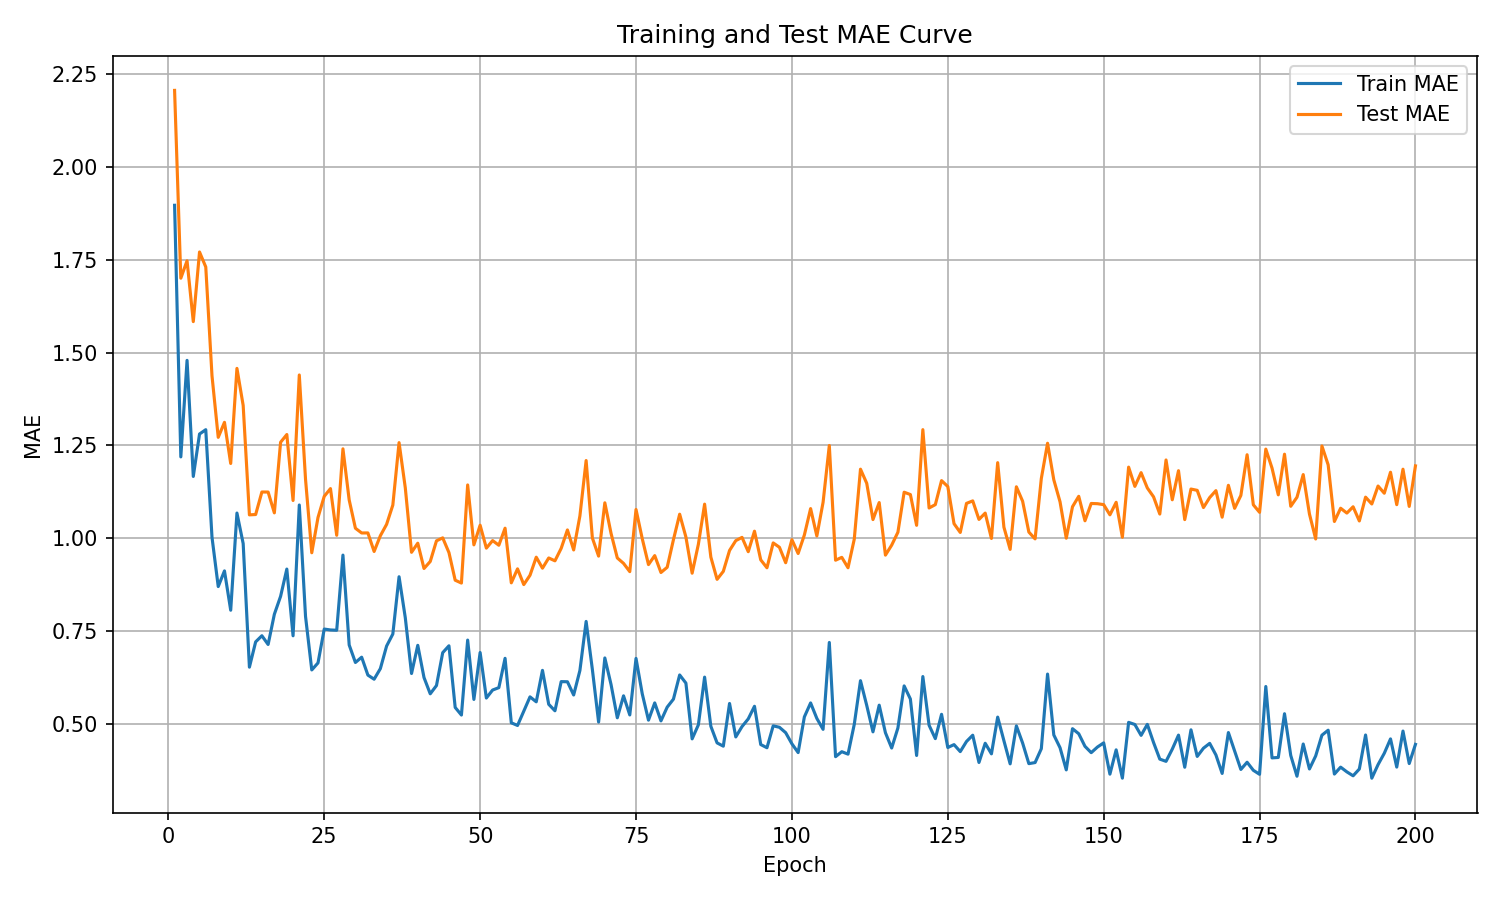

Values plotted in this chart, from the file beside it:
epoch, train_mae, test_mae
1, 1.897, 2.207
2, 1.219, 1.7
3, 1.479, 1.747
4, 1.166, 1.583
5, 1.281, 1.771
6, 1.292, 1.731
7, 1.002, 1.437
8, 0.8694, 1.272
9, 0.9116, 1.312
10, 0.8056, 1.201
11, 1.068, 1.457
12, 0.9852, 1.357
13, 0.6521, 1.063
14, 0.7203, 1.064
15, 0.7369, 1.124
16, 0.7132, 1.124
17, 0.7948, 1.068
18, 0.8431, 1.258
19, 0.9165, 1.279
20, 0.7367, 1.101
21, 1.089, 1.44
22, 0.7889, 1.158
23, 0.6446, 0.9605
24, 0.6636, 1.056
25, 0.7549, 1.113
26, 0.7524, 1.133
27, 0.7516, 1.008
28, 0.9542, 1.241
29, 0.712, 1.103
30, 0.6648, 1.027
31, 0.679, 1.014
32, 0.6308, 1.014
33, 0.6197, 0.964
34, 0.6482, 1.006
35, 0.709, 1.037
36, 0.7415, 1.089
37, 0.8958, 1.257
38, 0.7853, 1.135
39, 0.635, 0.9617
40, 0.711, 0.9863
41, 0.6242, 0.9181
42, 0.5803, 0.937
43, 0.6026, 0.9926
44, 0.6912, 1.001
45, 0.7098, 0.9609
46, 0.5436, 0.8865
47, 0.5231, 0.8788
48, 0.7251, 1.143
49, 0.5652, 0.9818
50, 0.6916, 1.035
51, 0.569, 0.9729
52, 0.5905, 0.9933
53, 0.5969, 0.9808
54, 0.676, 1.027
55, 0.5022, 0.8794
56, 0.495, 0.9171
57, 0.5337, 0.8747
58, 0.5721, 0.8999
59, 0.5587, 0.9486
60, 0.6436, 0.9189
... 140 more rows
